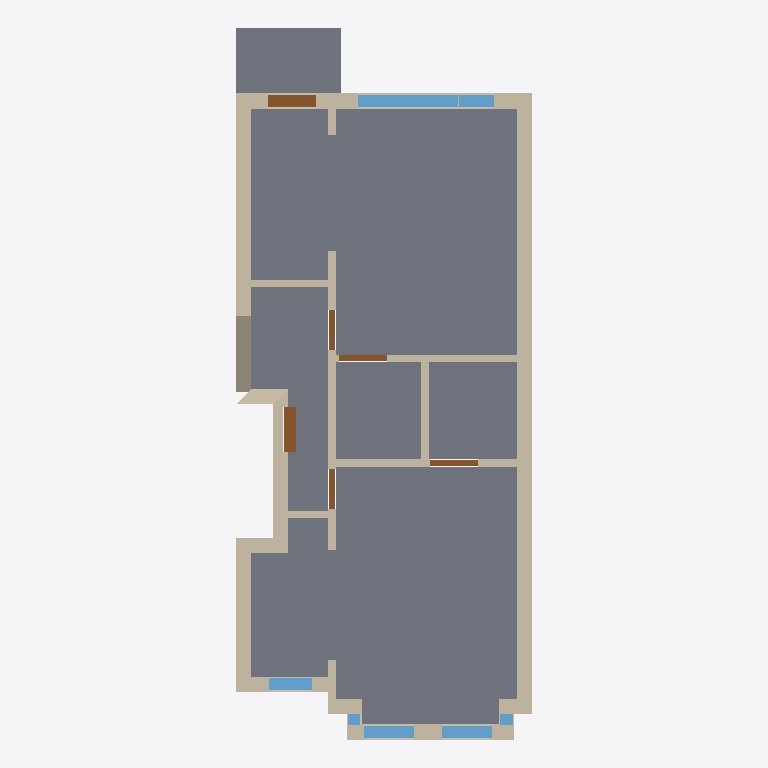
Plan cut of the same IFC building model at storey 'Eerste verdieping' (level 0.00 m, cut at 1.40 m), seen from above with north up, elements coloured by IFC class: 34 walls (beige), 9 slabs (grey), 8 windows (light blue), 6 doors (brown). Cut surfaces are drawn darker.
Extent 5.9 m × 14.1 m × 9.3 m (x, y, z). Storeys (3): Eerste verdieping at 0.00 m; Floor 1 at 3.10 m; Floor 2 at 6.20 m. Elements (122): 69 IfcWall, 28 IfcWindow, 15 IfcSlab, 10 IfcDoor.

HEADER;
FILE_DESCRIPTION(('ViewDefinition [CoordinationView]'),'2;1');
FILE_NAME('','2024-07-19T11:38:38',(''),(''),'IfcOpenShell v0.7.0-f7c03db75','IfcOpenShell v0.7.0-f7c03db75','');
FILE_SCHEMA(('IFC4'));
ENDSEC;
DATA;
#22=IFCPROJECT('2jSiUYHR8Hxvdg0aAi5G06',#5,'Template to convert',$,$,$,$,(#21,#20),#13);
#28=IFCSITE('2jSjJWHR8Hxvdg0aAi5G06',#5,'site',$,$,#27,$,$,.ELEMENT.,$,$,$,$,$);
#34=IFCBUILDING('2jSjhQHR8Hxvdg0aAi5G06',#5,'Template to convert',$,$,#33,$,$,.ELEMENT.,$,$,$);
#40=IFCBUILDINGSTOREY('2jSj$kHR8Hxvdg0aAi5G06',#5,'Eerste verdieping',$,$,#39,$,$,.ELEMENT.,0.0);
#42=IFCBUILDINGSTOREY('2jSkGwHR8Hxvdg0aAi5G06',#5,'Floor 1',$,$,#39,$,$,.ELEMENT.,310.0);
#44=IFCBUILDINGSTOREY('2jSkVcHR8Hxvdg0aAi5G06',#5,'Floor 2',$,$,#39,$,$,.ELEMENT.,620.0);
#2526=IFCSLAB('2jW1YAHR8Hxvdg0aAi5G06',#5,$,'area',$,#2522,#2525,$,.FLOOR.);
#2608=IFCSLAB('2jW6taHR8Hxvdg0aAi5G06',#5,'Woonkamer','area',$,#2604,#2607,$,.FLOOR.);
#2750=IFCSLAB('2jWGb8HR8Hxvdg0aAi5G06',#5,'Keuken','surface',$,#2746,#2749,$,.FLOOR.);
#2680=IFCSLAB('2jWBqIHR8Hxvdg0aAi5G06',#5,'Keuken','surface',$,#2676,#2679,$,.FLOOR.);
#2566=IFCSLAB('2jW4BsHR8Hxvdg0aAi5G06',#5,'Hal','area',$,#2562,#2565,$,.FLOOR.);
#2443=IFCSLAB('2jVx$KHR8Hxvdg0aAi5G06',#5,'Badkamer','area',$,#2439,#2442,$,.FLOOR.);
#2478=IFCSLAB('2jV_c_HR8Hxvdg0aAi5G06',#5,'Badkamer','area',$,#2474,#2477,$,.FLOOR.);
#2643=IFCSLAB('2jW9K8HR8Hxvdg0aAi5G06',#5,'Balkon','surface',$,#2639,#2642,$,.FLOOR.);
#1247=IFCWALL('2jUP0oHR8Hxvdg0aAi5G06',#5,'Wall','my wall',$,#1246,#1241,'',$);
#589=IFCWALL('2jTVSGHR8Hxvdg0aAi5G06',#5,'Wall','my wall',$,#588,#583,'',$);
#2715=IFCSLAB('2jWEE_HR8Hxvdg0aAi5G06',#5,$,'surface',$,#2711,#2714,$,.FLOOR.);
#2095=IFCWALL('2jVYPMHR8Hxvdg0aAi5G06',#5,'Wall','my wall',$,#2094,#2089,'',$);
#1380=IFCWALL('2jUa_GHR8Hxvdg0aAi5G06',#5,'Wall','my wall',$,#1379,#1374,'',$);
#2361=IFCWALL('2jVrhGHR8Hxvdg0aAi5G06',#5,'Wall','my wall',$,#2360,#2355,'',$);
#722=IFCWALL('2jThSEHR8Hxvdg0aAi5G06',#5,'Wall','my wall',$,#721,#716,'',$);
#2183=IFCWALL('2jVg6KHR8Hxvdg0aAi5G06',#5,'Wall','my wall',$,#2182,#2177,'',$);
#1424=IFCWALL('2jUetyHR8Hxvdg0aAi5G06',#5,'Wall','my wall',$,#1423,#1418,'',$);
#73=IFCWALL('2jSoTgHR8Hxvdg0aAi5G06',#5,'Wall','my wall',$,#72,#67,'',$);
#1292=IFCWALL('2jUS$yHR8Hxvdg0aAi5G06',#5,'Wall','my wall',$,#1291,#1286,'',$);
#1856=IFCWALL('2jVDtIHR8Hxvdg0aAi5G06',#5,'Wall','my wall',$,#1855,#1850,'',$);
#1542=IFCWINDOW('2jUo6aHR8Hxvdg0aAi5G06',#5,'Window_219','my window',$,#1526,#1541,'219',$,$,$,$,$);
#1008=IFCWALL('2jU4QqHR8Hxvdg0aAi5G06',#5,'Wall','my wall',$,#1007,#1002,'',$);
#1150=IFCWALL('2jUGeYHR8Hxvdg0aAi5G06',#5,'Wall','my wall',$,#1149,#1144,'',$);
#1337=IFCWALL('2jUX74HR8Hxvdg0aAi5G06',#5,'Wall','my wall',$,#1336,#1331,'',$);
#767=IFCWALL('2jTlWOHR8Hxvdg0aAi5G06',#5,'Wall','my wall',$,#766,#761,'',$);
#138=IFCWINDOW('2jStpsHR8Hxvdg0aAi5G06',#5,'Window_218','my window',$,#122,#137,'218',$,$,$,$,$);
#191=IFCWINDOW('2jSyKwHR8Hxvdg0aAi5G06',#5,'Window_218','my window',$,#175,#190,'218',$,$,$,$,$);
#1921=IFCDOOR('2jVJ0gHR8Hxvdg0aAi5G06',#5,'Door_3263','my door',$,#1905,#1920,$,$,$,$,$,$);
#1812=IFCWALL('2jV9_sHR8Hxvdg0aAi5G06',#5,'Wall','my wall',$,#1811,#1806,'',$);
#2404=IFCWALL('2jVvRuHR8Hxvdg0aAi5G06',#5,'Wall','my wall',$,#2403,#2398,'',$);
#2248=IFCDOOR('2jVl2kHR8Hxvdg0aAi5G06',#5,'Door_200','my door',$,#2232,#2247,$,$,$,$,$,$);
#1215=IFCWINDOW('2jULnmHR8Hxvdg0aAi5G06',#5,'Window_218','my window',$,#1199,#1214,'218',$,$,$,$,$);
#2051=IFCWALL('2jVUZkHR8Hxvdg0aAi5G06',#5,'Wall','my wall',$,#2050,#2045,'',$);
#1595=IFCWINDOW('2jUslIHR8Hxvdg0aAi5G06',#5,'Window_218','my window',$,#1579,#1594,'218',$,$,$,$,$);
#1489=IFCWINDOW('2jUk0EHR8Hxvdg0aAi5G06',#5,'Window_218','my window',$,#1473,#1488,'218',$,$,$,$,$);
#1053=IFCWALL('2jU8DUHR8Hxvdg0aAi5G06',#5,'Wall','my wall',$,#1052,#1047,'',$);
#457=IFCWALL('2jTJ_WHR8Hxvdg0aAi5G06',#5,'Wall','my wall',$,#456,#451,'',$);
#2007=IFCWALL('2jVQg2HR8Hxvdg0aAi5G06',#5,'Wall','my wall',$,#2006,#2001,'',$);
#910=IFCWALL('2jTyBoHR8Hxvdg0aAi5G06',#5,'Wall','my wall',$,#909,#904,'',$);
#2139=IFCWALL('2jVcP8HR8Hxvdg0aAi5G06',#5,'Wall','my wall',$,#2138,#2133,'',$);
#545=IFCWALL('2jTRgYHR8Hxvdg0aAi5G06',#5,'Wall','my wall',$,#544,#539,'',$);
#975=IFCDOOR('2jU15OHR8Hxvdg0aAi5G06',#5,'Door_216','my door',$,#959,#974,$,$,$,$,$,$);
#1118=IFCDOOR('2jUDNyHR8Hxvdg0aAi5G06',#5,'Door_216','my door',$,#1102,#1117,$,$,$,$,$,$);
#1769=IFCWALL('2jV5ykHR8Hxvdg0aAi5G06',#5,'Wall','my wall',$,#1768,#1763,'',$);
#812=IFCWALL('2jTpbyHR8Hxvdg0aAi5G06',#5,'Wall','my wall',$,#811,#806,'',$);
#318=IFCWALL('2jT7hoHR8Hxvdg0aAi5G06',#5,'Wall','my wall',$,#317,#312,'',$);
#414=IFCWALL('2jTG20HR8Hxvdg0aAi5G06',#5,'Wall','my wall',$,#413,#408,'',$);
#501=IFCWALL('2jTNuCHR8Hxvdg0aAi5G06',#5,'Wall','my wall',$,#500,#495,'',$);
#222=IFCWALL('2jS$XIHR8Hxvdg0aAi5G06',#5,'Wall','my wall',$,#221,#216,'',$);
#877=IFCDOOR('2jTupsHR8Hxvdg0aAi5G06',#5,'Door_205','my door',$,#861,#876,$,$,$,$,$,$);
#1737=IFCDOOR('2jV2hWHR8Hxvdg0aAi5G06',#5,'Door_205','my door',$,#1721,#1736,$,$,$,$,$,$);
#1627=IFCWALL('2jUvrkHR8Hxvdg0aAi5G06',#5,'Wall','my wall',$,#1626,#1621,'',$);
#633=IFCWALL('2jTZTIHR8Hxvdg0aAi5G06',#5,'Wall','my wall',$,#632,#627,'',$);
#677=IFCWALL('2jTdQkHR8Hxvdg0aAi5G06',#5,'Wall','my wall',$,#676,#671,'',$);
#287=IFCWINDOW('2jT4ZoHR8Hxvdg0aAi5G06',#5,'Window_218','my window',$,#271,#286,'218',$,$,$,$,$);
#383=IFCWINDOW('2jTCroHR8Hxvdg0aAi5G06',#5,'Window_218','my window',$,#367,#382,'218',$,$,$,$,$);
#1672=IFCWALL('2jUzmgHR8Hxvdg0aAi5G06',#5,'Wall','my wall',$,#1671,#1666,'',$);
ENDSEC;